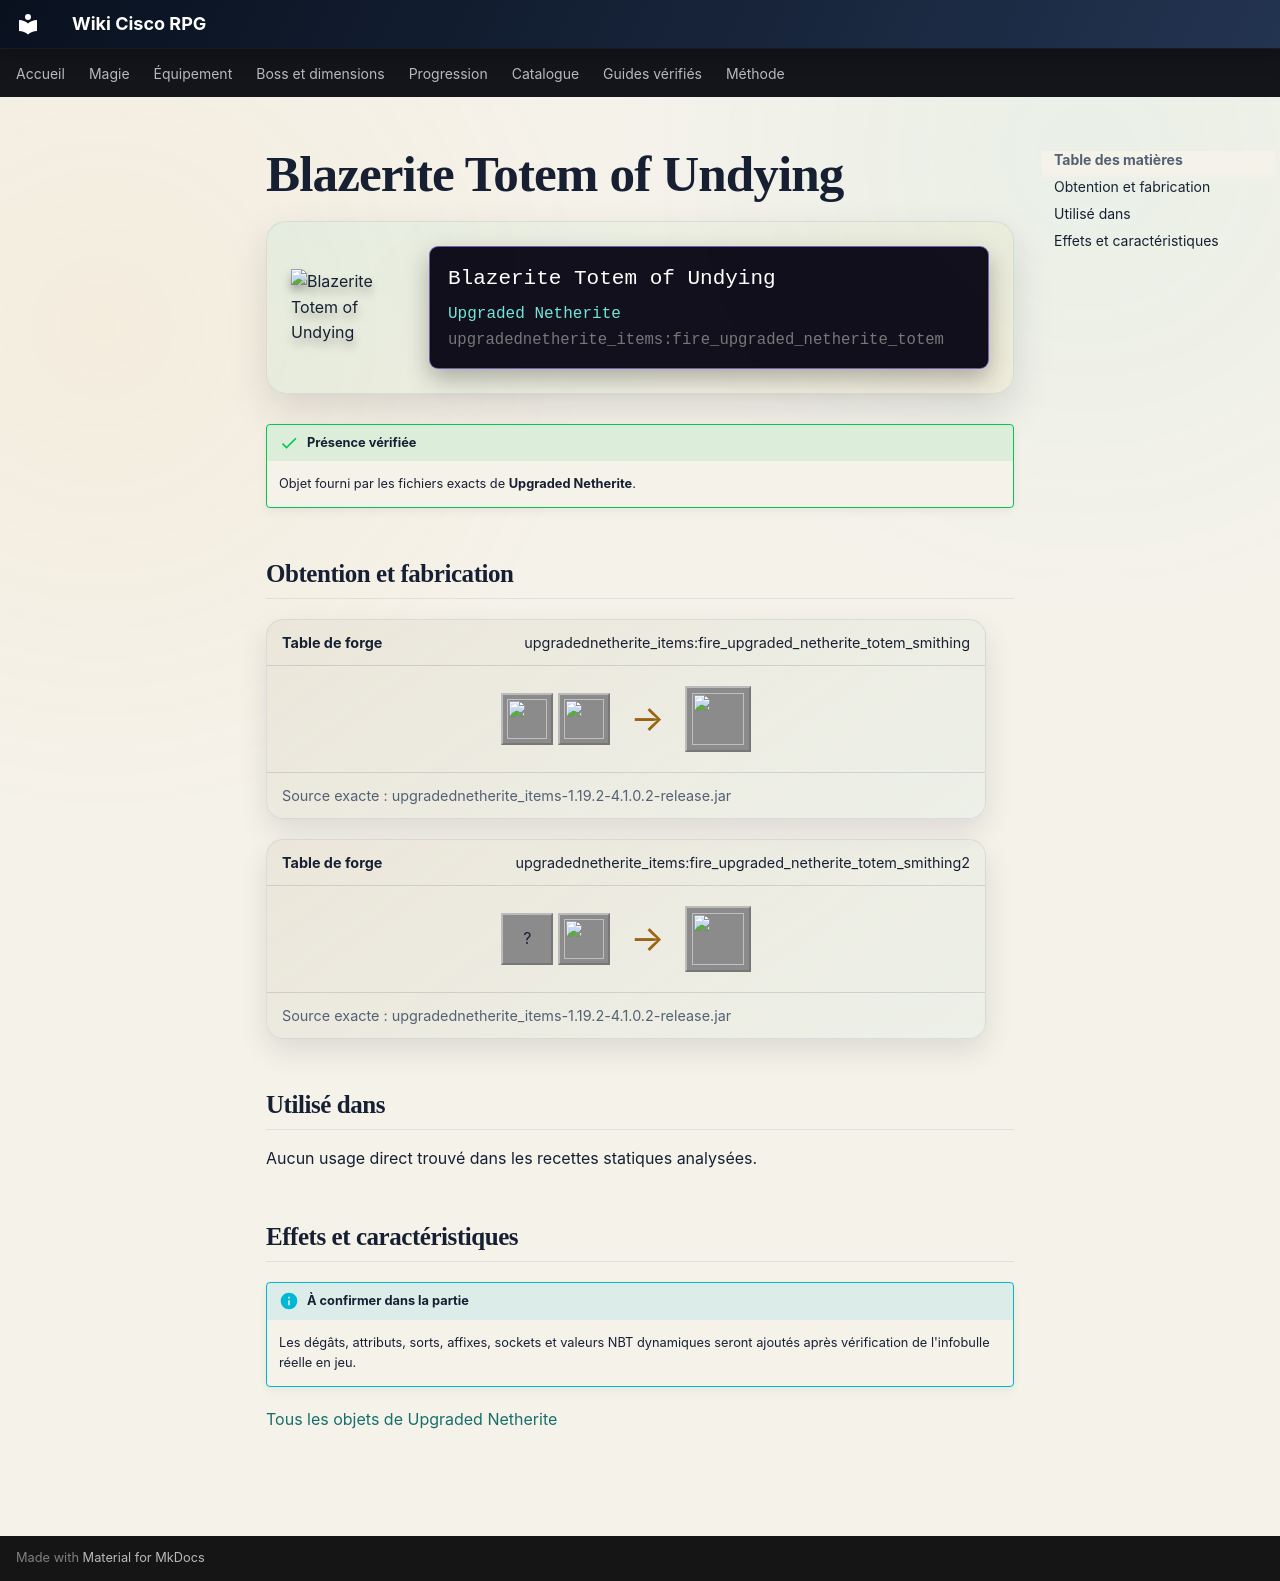

repository: Kloups-Dev/wiki-cisco-rpg · page: catalogue/objets/upgradednetherite_items/fire_upgraded_netherite_totem/index.html · generator: mkdocs

# Blazerite Totem of Undying

<div class="mc-item-showcase">
<img class="mc-item-icon" src="../../../../assets/generated/items/upgradednetherite_items/fire_upgraded_netherite_totem.png" alt="Blazerite Totem of Undying">
<div class="mc-tooltip-card">
<div class="mc-tooltip-card__name">Blazerite Totem of Undying</div>
<div class="mc-tooltip-card__mod">Upgraded Netherite</div>
<div class="mc-tooltip-card__id">upgradednetherite_items:fire_upgraded_netherite_totem</div>
</div>
</div>

!!! success "Présence vérifiée"
    Objet fourni par les fichiers exacts de **Upgraded Netherite**.

## Obtention et fabrication

<div class="jei-recipe"><div class="jei-recipe__head"><strong>Table de forge</strong><span>upgradednetherite_items:fire_upgraded_netherite_totem_smithing</span></div><div class="jei-recipe__body"><div class="jei-inputs"><a class="jei-slot" href="../../../../catalogue/objets/upgradednetherite_items/netherite_totem/" title="Netherite Totem of Undying (upgradednetherite_items:netherite_totem)"><img src="../../../../assets/generated/items/upgradednetherite_items/netherite_totem.png" alt="" loading="lazy"></a><a class="jei-slot" href="../../../../catalogue/objets/upgradednetherite/fire_essence/" title="Blazerite Essence (upgradednetherite:fire_essence)"><img src="../../../../assets/generated/items/upgradednetherite/fire_essence.png" alt="" loading="lazy"></a></div><span class="jei-arrow">→</span><span class="jei-slot jei-slot--result"><img src="../../../../assets/generated/items/upgradednetherite_items/fire_upgraded_netherite_totem.png" alt=""></span></div><div class="jei-recipe__source">Source exacte : upgradednetherite_items-1.19.2-4.1.0.2-release.jar</div></div>
<div class="jei-recipe"><div class="jei-recipe__head"><strong>Table de forge</strong><span>upgradednetherite_items:fire_upgraded_netherite_totem_smithing2</span></div><div class="jei-recipe__body"><div class="jei-inputs"><span class="jei-slot" title="Totem Of Undying (minecraft:totem_of_undying)">?</span><a class="jei-slot" href="../../../../catalogue/objets/upgradednetherite/fire_upgraded_netherite_ingot/" title="Blazerite Ingot (upgradednetherite:fire_upgraded_netherite_ingot)"><img src="../../../../assets/generated/items/upgradednetherite/fire_upgraded_netherite_ingot.png" alt="" loading="lazy"></a></div><span class="jei-arrow">→</span><span class="jei-slot jei-slot--result"><img src="../../../../assets/generated/items/upgradednetherite_items/fire_upgraded_netherite_totem.png" alt=""></span></div><div class="jei-recipe__source">Source exacte : upgradednetherite_items-1.19.2-4.1.0.2-release.jar</div></div>

## Utilisé dans

Aucun usage direct trouvé dans les recettes statiques analysées.

## Effets et caractéristiques

!!! info "À confirmer dans la partie"
    Les dégâts, attributs, sorts, affixes, sockets et valeurs NBT dynamiques seront ajoutés après vérification de l'infobulle réelle en jeu.

[Tous les objets de Upgraded Netherite](../../../contenu/upgraded-netherite.md)
